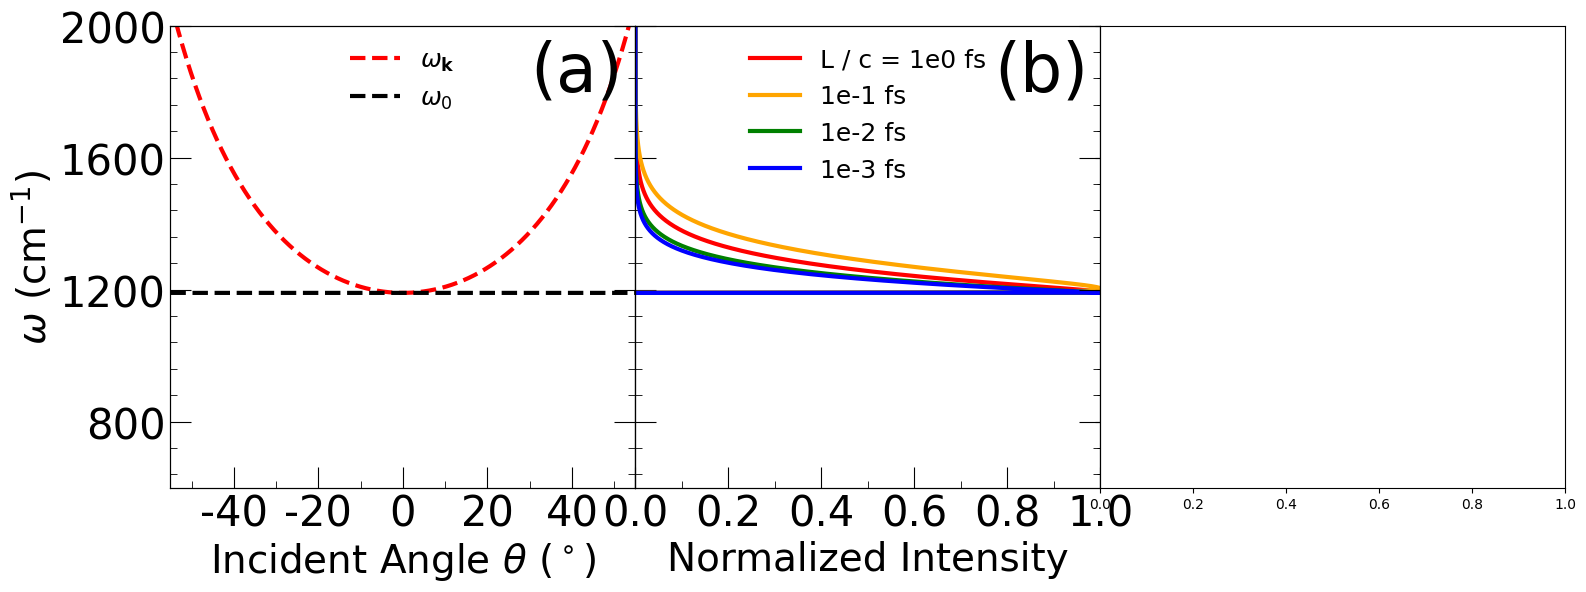

Write the Python code that produced this figure. (Note: this script raises an exception after producing the figure.)
import matplotlib.pyplot as plt
import numpy as np
fig, ax = plt.subplots()
from scipy import integrate
from matplotlib.pyplot import MultipleLocator, tick_params
# fig = plt.figure(figsize=(10,5),dpi=80)
import matplotlib.ticker as ticker
plt.rcParams['font.family'] = 'DeJavu Serif'
plt.rcParams["font.family"] = "Helvetica"

lw = 3.0
axis_size = 28
unitlen = 6
legendsize = 48         # size for legend
font_legend = {'family':'Times New Roman',
        'style':'normal', # 'italic'
        'weight':'normal', #or 'blod'
        'size':18 # 28
        }

fig, ax = plt.subplots(1, 3, figsize=(3.0 * unitlen, 1.0 * unitlen), dpi = 512, sharey = 'row')
fig.subplots_adjust(hspace = 0.25, wspace = 0.0)

# ==============================================================================================
#                                       Global Parameters     
# ==============================================================================================
conv = 27.211397                            # 1 a.u. = 27.211397 eV
fs_to_au = 41.341                           # 1 fs = 41.341 a.u.
cm_to_au = 4.556335e-06                     # 1 cm^-1 = 4.556335e-06 a.u.
au_to_K = 3.1577464e+05                     # 1 au = 3.1577464e+05 K
kcal_to_au = 1.5936e-03                     # 1 kcal/mol = 1.5936e-3 a.u.

# ===== Cavity parameters =====
w0 = 1190 * cm_to_au

# ===== Auxiliary functions =====
def cot(x):
    return np.cos(x) / np.sin(x)

def omega_k(theta, wc):
    return wc * np.sqrt(1 + np.tan(theta)**2)

def brownian(w, alpha, wcav):  # the effective spectral density function
    return ((2 * wcav**2 * alpha * w) / ((wcav**2 - w**2)**2 + (alpha * w)**2))

# ==============================================================================================
#                                       Plotting Fig 1a     
# ==============================================================================================
plt.subplot(1,3,1)

wc = 1.0 * w0
a_ratio = 360 / (2 * np.pi)
theta_scan = np.linspace(- np.pi / 3, np.pi / 3, 100000)

plt.plot(theta_scan * a_ratio, omega_k(theta_scan, wc) / cm_to_au, '--', linewidth = lw, color = 'red', label = r'$\omega_{\mathbf{k}}$')
plt.plot(theta_scan * a_ratio, [w0 / cm_to_au] * len(theta_scan), '--', linewidth = lw, color = 'black', label = r'$\omega_0$')

# scale for major and minor locator
x_major_locator = MultipleLocator(20)
x_minor_locator = MultipleLocator(10)
y_major_locator = MultipleLocator(400)
y_minor_locator = MultipleLocator(80)

# x-axis and LHS y-axis
ax = plt.gca()
ax.xaxis.set_major_locator(x_major_locator)
ax.xaxis.set_minor_locator(x_minor_locator)
ax.yaxis.set_major_locator(y_major_locator)
ax.yaxis.set_minor_locator(y_minor_locator)
ax.tick_params(which = 'major', length = 15, labelsize = 30)
ax.tick_params(which = 'minor', length = 5)

x1_label = ax.get_xticklabels()
[x1_label_temp.set_fontname('Times New Roman') for x1_label_temp in x1_label]
y1_label = ax.get_yticklabels()
[y1_label_temp.set_fontname('Times New Roman') for y1_label_temp in y1_label]

y1, y2 = 600, 2000
plt.tick_params(labelsize = 30, which = 'both', direction = 'in')
plt.xlim(- 55, 55)
plt.ylim(y1, y2)

# RHS y-axis
ax2 = ax.twinx()
ax2.yaxis.set_major_locator(y_major_locator)
ax2.yaxis.set_minor_locator(y_minor_locator)
ax2.tick_params(which = 'major', length = 15)
ax2.tick_params(which = 'minor', length = 5)
ax2.axes.yaxis.set_ticklabels([])

plt.tick_params(which = 'both', direction = 'in')
plt.ylim(y1, y2)

# name of x, y axis and the panel
ax.set_xlabel(r'Incident Angle $\theta~ (^\circ)$', size = axis_size)
ax.set_ylabel(r'$\omega\ (\mathrm{cm}^{-1})$', size = axis_size)
ax.legend(loc = 'upper center', frameon = False, prop = font_legend)
plt.legend(title = '(a)', frameon = False, title_fontsize = legendsize)

# ==============================================================================================
#                                       Plotting Fig 1b     
# ==============================================================================================

plt.subplot(1,3,2)

tau_c = 200 * fs_to_au
Gamma_perpendicular = 1.0 / tau_c
temp = 300 / au_to_K

def DOS(tau_0, w):

    def betaeff(w):
        
        Gamma_parallel = (np.sqrt(w**2 - wc**2) / w) / tau_0
#        print(au_to_K / ((1. / temp) + (1 / wc) * np.log((1 + Gamma_parallel / Gamma_perpendicular))))
        return (w / wc) * (1. / temp) + (1 / wc) * np.log((1 + Gamma_parallel / Gamma_perpendicular))
    
    return np.sqrt(w**2 - wc**2) * w / (np.exp(betaeff(w) * w) - 1)

w_plot = np.linspace(wc, y2 * cm_to_au, 1000)

# print(au_to_K / betaeff(w_plot))
tau_0 = 1e-0 * fs_to_au
plt.plot(DOS(tau_0, w_plot) / max(DOS(tau_0, w_plot)), w_plot / cm_to_au, '-', linewidth = lw, color = 'red', label = r'L / c = 1e0 fs')

tau_0 = 1e1 * fs_to_au
plt.plot(DOS(tau_0, w_plot) / max(DOS(tau_0, w_plot)), w_plot / cm_to_au, '-', linewidth = lw, color = 'orange', label = r'1e-1 fs')

tau_0 = 1e-2 * fs_to_au
plt.plot(DOS(tau_0, w_plot) / max(DOS(tau_0, w_plot)), w_plot / cm_to_au, '-', linewidth = lw, color = 'green', label = r'1e-2 fs')

tau_0 = 1e-3 * fs_to_au
plt.plot(DOS(tau_0, w_plot) / max(DOS(tau_0, w_plot)), w_plot / cm_to_au, '-', linewidth = lw, color = 'blue', label = r'1e-3 fs')

# plt.plot(np.linspace(-1, 100, 1000), [w0 / cm_to_au] * 1000, '--', linewidth = lw, color = 'black')

# print(max(DOS(tau_0, w_plot)))

# x-axis and LHS y-axis
x_major_locator = MultipleLocator(0.2)
x_minor_locator = MultipleLocator(0.1)
ax = plt.gca()
ax.xaxis.set_major_locator(x_major_locator)
ax.xaxis.set_minor_locator(x_minor_locator)
ax.yaxis.set_major_locator(y_major_locator)
ax.yaxis.set_minor_locator(y_minor_locator)
ax.tick_params(which = 'major', length = 15, labelsize = 30)
ax.tick_params(which = 'minor', length = 5)

plt.axvline(0.0, y1, y2, linewidth = lw, color = 'black')

x1_label = ax.get_xticklabels()
[x1_label_temp.set_fontname('Times New Roman') for x1_label_temp in x1_label]
y1_label = ax.get_yticklabels()
[y1_label_temp.set_fontname('Times New Roman') for y1_label_temp in y1_label]

plt.tick_params(labelsize = 30, which = 'both', direction = 'in')
plt.xlim(0.0, 1.0)
plt.ylim(y1, y2)

# RHS y-axis
ax2 = ax.twinx()
ax2.yaxis.set_major_locator(y_major_locator)
ax2.yaxis.set_minor_locator(y_minor_locator)
ax2.tick_params(which = 'major', length = 15)
ax2.tick_params(which = 'minor', length = 5)
ax2.axes.yaxis.set_ticklabels([])

plt.tick_params(which = 'both', direction = 'in')
plt.ylim(y1, y2)

# name of x, y axis and the panel
ax.set_xlabel(r'Normalized Intensity', size = axis_size)
# ax.set_ylabel(r'$\omega\ (\mathrm{cm}^{-1})$', size = 36)
ax.legend(loc = 'upper center', frameon = False, prop = font_legend)
plt.legend(title = '(b)', frameon = False, title_fontsize = legendsize)

# ==============================================================================================
#                                       Plotting Fig 1c     
# ==============================================================================================

plt.subplot(1,3,3)

lamc_mu_0 = 1e-1
w_scan = np.linspace(0.5 * w0, 1.8 * w0, 500)
w_int = np.linspace(wc, 3000 * cm_to_au, 10000)

spd = []
tau_0 = 1e0 * fs_to_au
for z in w_scan:
    def integrant(w):
        jw = brownian(w, Gamma_perpendicular, z) * DOS(tau_0, w) / max(DOS(tau_0, w_plot)) * 1000
        return jw
    y = integrant(w_int)
    Jz = integrate.trapz(y, w_int)
    spd.append(2 * Jz * lamc_mu_0**2 * 2e0)  # need to be normalized

plt.plot(spd, w_scan / cm_to_au, '-', linewidth = lw, color = 'red', label = r'$J_\mathrm{eff}(\omega)$')

spd = []
tau_0 = 1e-1 * fs_to_au
for z in w_scan:
    def integrant(w):
        jw = brownian(w, Gamma_perpendicular, z) * DOS(tau_0, w) / max(DOS(tau_0, w_plot)) * 100
        return jw
    y = integrant(w_int)
    Jz = integrate.trapz(y, w_int)
    spd.append(2 * Jz * lamc_mu_0**2 * 2e1)  # need to be normalized

plt.plot(spd, w_scan / cm_to_au, '-', linewidth = lw, color = 'orange') #, label = r'$J_\mathrm{eff}(\omega)$')

spd = []
tau_0 = 1e-2 * fs_to_au
for z in w_scan:
    def integrant(w):
        jw = brownian(w, Gamma_perpendicular, z) * DOS(tau_0, w) / max(DOS(tau_0, w_plot)) * 10
        return jw
    y = integrant(w_int)
    Jz = integrate.trapz(y, w_int)
    spd.append(2 * Jz * lamc_mu_0**2 * 2e2)  # need to be normalized

plt.plot(spd, w_scan / cm_to_au, '-', linewidth = lw, color = 'green') # , label = r'$J_\mathrm{eff}(\omega)$')

spd = []
tau_0 = 1e-3 * fs_to_au
for z in w_scan:
    def integrant(w):
        jw = brownian(w, Gamma_perpendicular, z) * DOS(tau_0, w) / max(DOS(tau_0, w_plot))
        return jw
    y = integrant(w_int)
    Jz = integrate.trapz(y, w_int)
    spd.append(2 * Jz * lamc_mu_0**2 * 2e3)  # need to be normalized

plt.plot(spd, w_scan / cm_to_au, '-', linewidth = lw, color = 'blue') # , label = r'$J_\mathrm{eff}(\omega)$')


plt.plot(np.linspace(0, 0.5, 1000), [w0 / cm_to_au] * 1000, '--', linewidth = lw, color = 'black')

# x-axis and LHS y-axis
x_major_locator = MultipleLocator(0.2)
x_minor_locator = MultipleLocator(0.1)
ax = plt.gca()
ax.xaxis.set_major_locator(x_major_locator)
ax.xaxis.set_minor_locator(x_minor_locator)
ax.yaxis.set_major_locator(y_major_locator)
ax.yaxis.set_minor_locator(y_minor_locator)
ax.tick_params(which = 'major', length = 15, labelsize = 30)
ax.tick_params(which = 'minor', length = 5)

x1_label = ax.get_xticklabels()
[x1_label_temp.set_fontname('Times New Roman') for x1_label_temp in x1_label]
y1_label = ax.get_yticklabels()
[y1_label_temp.set_fontname('Times New Roman') for y1_label_temp in y1_label]

plt.tick_params(labelsize = 30, which = 'both', direction = 'in')
plt.xlim(0, 0.5)
plt.ylim(y1, y2)

# RHS y-axis
ax2 = ax.twinx()
ax2.yaxis.set_major_locator(y_major_locator)
ax2.yaxis.set_minor_locator(y_minor_locator)
ax2.tick_params(which = 'major', length = 15)
ax2.tick_params(which = 'minor', length = 5)
ax2.axes.yaxis.set_ticklabels([])

plt.tick_params(which = 'both', direction = 'in')
plt.ylim(y1, y2)

# name of x, y axis and the panel
ax.set_xlabel(r'Intensity ($\mathrm{a.u.}$)', size = axis_size)
# ax.set_ylabel(r'$\omega\ (\mathrm{cm}^{-1})$', size = 36)
ax.legend(loc = 'upper center', frameon = False, prop = font_legend)
plt.legend(title = '(c)', frameon = False, title_fontsize = legendsize)


plt.savefig("figure_DOS_2.pdf", bbox_inches='tight')